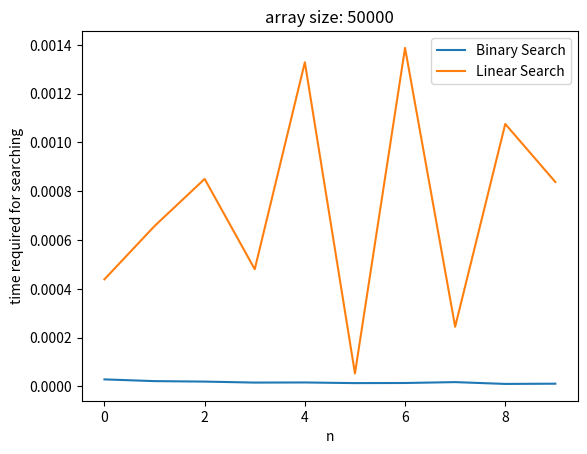

Write the Python code that produced this figure.
from operator import indexOf
from re import search
import time
import random
import matplotlib.pyplot as plt



def generateList(size,shuffle=True):
    randList = [i for i in range(size)]
    if shuffle:
        random.shuffle(randList)
    return (randList)





def sort(theList):
    theList.sort()
    return theList


def linearSearch(thelist,searchFor):
    for index,value in enumerate(thelist):
        if value == searchFor:
            return index
    return -1

def binarySearch(thelist,searchFor):
    low = 0
    high=len(thelist)-1
    while (low <= high):
        mid = int((low + high) /2)
        if thelist[mid] == searchFor:
            return mid,123
        if thelist[mid] > searchFor:
            high = mid - 1
        elif thelist[mid] < searchFor:
            low = mid + 1
    return -1


    


def timeIt(length,n=10,searchAlgo="LinearSearch"):
    '''returns average time required to search for the value from n random list'''
    print(f"this might take a while, n={n}")
    timeSum = 0
    times = []
    if searchAlgo == "LinearSearch":
        for i in range(n):
                mylist = generateList(length)
                initTime = time.time()
                index = linearSearch(mylist,searchFor=random.randint(0,length))
                finalTime = time.time() - initTime
                timeSum += finalTime
                times.append(finalTime)
        
    elif searchAlgo == "BinarySearch":
        for i in range(n):
            mylist = generateList(length,shuffle=False)
            initTime = time.time()
            index = binarySearch(mylist,searchFor=random.randint(0,length))
            finalTime = time.time() - initTime
            timeSum += finalTime
            times.append(finalTime)
    return (timeSum /n,times) 


sizeOfList = 50000
n= 10




timeTakenByBinary,timesBin = timeIt(sizeOfList,n=n,searchAlgo="BinarySearch")
timeTakenByLinear,timesLin = timeIt(sizeOfList,n=n,searchAlgo="LinearSearch")

print(f"binary = {timeTakenByBinary}")
print(f"linear = {timeTakenByLinear}")

# print('{:.6f}'.format(timeTakenByBinary))

plt.xlabel("n")
plt.ylabel("time required for searching")
plt.plot(timesBin,label="Binary Search")
plt.plot(timesLin,label="Linear Search")
plt.legend(loc="best")
plt.title(f"array size: {sizeOfList}")
# plt.xlim(0, 10)
# plt.ylim(0.000001,0.25)
plt.show()

